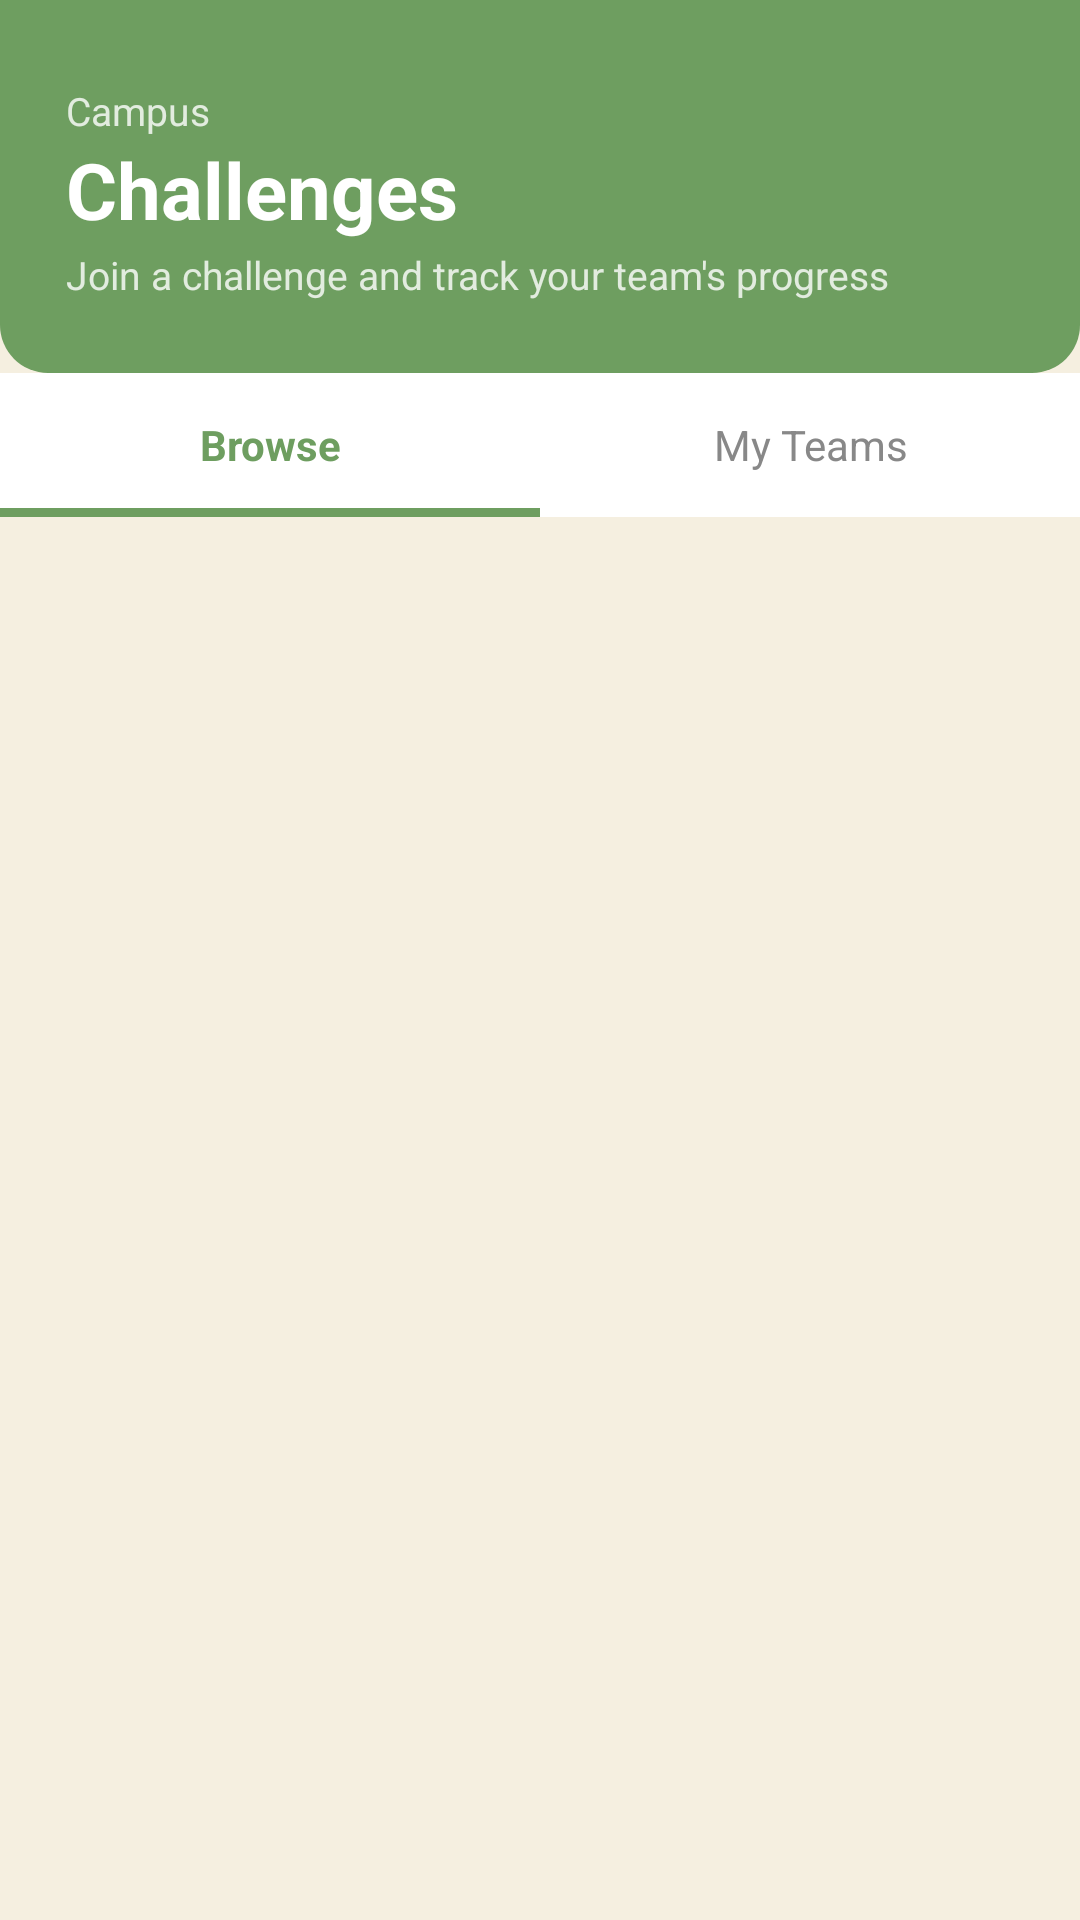

Android layout source for this screen:
<!-- AndroidManifest.xml: application theme Theme.Klimate -->
<!-- res/layout/fragment_challenges.xml -->
<?xml version="1.0" encoding="utf-8"?>
<androidx.core.widget.NestedScrollView
    xmlns:android="http://schemas.android.com/apk/res/android"
    xmlns:app="http://schemas.android.com/apk/res-auto"
    android:layout_width="match_parent"
    android:layout_height="match_parent"
    android:background="@color/color_cream_bg">

    <LinearLayout
        android:layout_width="match_parent"
        android:layout_height="wrap_content"
        android:orientation="vertical">

        
        <LinearLayout
            android:layout_width="match_parent"
            android:layout_height="wrap_content"
            android:background="@drawable/bg_header_green"
            android:orientation="vertical"
            android:paddingStart="22dp"
            android:paddingTop="28dp"
            android:paddingEnd="22dp"
            android:paddingBottom="24dp">

            <TextView
                android:layout_width="wrap_content"
                android:layout_height="wrap_content"
                android:text="Campus"
                android:textColor="#CCFFFFFF"
                android:textSize="13sp" />

            <TextView
                android:layout_width="wrap_content"
                android:layout_height="wrap_content"
                android:text="Challenges"
                android:textColor="@color/white"
                android:textSize="26sp"
                android:textStyle="bold" />

            <TextView
                android:layout_width="wrap_content"
                android:layout_height="wrap_content"
                android:layout_marginTop="2dp"
                android:text="Join a challenge and track your team's progress"
                android:textColor="#CCFFFFFF"
                android:textSize="13sp" />
        </LinearLayout>

        
        <LinearLayout
            android:layout_width="match_parent"
            android:layout_height="wrap_content"
            android:orientation="horizontal"
            android:background="@color/white"
            android:elevation="2dp">

            <TextView
                android:id="@+id/tab_browse"
                android:layout_width="0dp"
                android:layout_height="48dp"
                android:layout_weight="1"
                android:gravity="center"
                android:text="Browse"
                android:textSize="14sp"
                android:textStyle="bold"
                android:textColor="@color/color_green_header"
                android:background="@drawable/bg_tab_selected" />

            <TextView
                android:id="@+id/tab_my_teams"
                android:layout_width="0dp"
                android:layout_height="48dp"
                android:layout_weight="1"
                android:gravity="center"
                android:text="My Teams"
                android:textSize="14sp"
                android:textColor="@color/color_text_secondary"
                android:background="@color/white" />

        </LinearLayout>

        
        <LinearLayout
            android:id="@+id/panel_browse"
            android:layout_width="match_parent"
            android:layout_height="wrap_content"
            android:orientation="vertical"
            android:paddingStart="16dp"
            android:paddingTop="16dp"
            android:paddingEnd="16dp"
            android:paddingBottom="16dp">

            <TextView
                android:id="@+id/tv_browse_empty"
                android:layout_width="wrap_content"
                android:layout_height="wrap_content"
                android:text="No active challenges right now.\nCheck back soon! 🌿"
                android:textColor="@color/color_text_secondary"
                android:textSize="14sp"
                android:visibility="gone" />

            <LinearLayout
                android:id="@+id/ll_challenges_list"
                android:layout_width="match_parent"
                android:layout_height="wrap_content"
                android:orientation="vertical" />

        </LinearLayout>

        
        <LinearLayout
            android:id="@+id/panel_my_teams"
            android:layout_width="match_parent"
            android:layout_height="wrap_content"
            android:orientation="vertical"
            android:paddingStart="16dp"
            android:paddingTop="16dp"
            android:paddingEnd="16dp"
            android:paddingBottom="16dp"
            android:visibility="gone">

            <TextView
                android:id="@+id/tv_my_teams_empty"
                android:layout_width="wrap_content"
                android:layout_height="wrap_content"
                android:text="You haven't joined any challenges yet.\nBrowse and tap Join to get started!"
                android:textColor="@color/color_text_secondary"
                android:textSize="14sp"
                android:visibility="gone" />

            <LinearLayout
                android:id="@+id/ll_my_teams_list"
                android:layout_width="match_parent"
                android:layout_height="wrap_content"
                android:orientation="vertical" />

        </LinearLayout>

    </LinearLayout>
</androidx.core.widget.NestedScrollView>
<!-- resources referenced by this layout -->
<resources>
  <color name="color_cream_bg">#F5EFE0</color>
  <color name="color_green_header">#6E9E60</color>
  <color name="color_text_secondary">#888888</color>
  <color name="white">#FFFFFF</color>
  <!-- drawable bg_header_green (drawable) -->
  <?xml version="1.0" encoding="utf-8"?>
  <shape xmlns:android="http://schemas.android.com/apk/res/android">
      <solid android:color="@color/color_green_header"/>
      <corners android:bottomLeftRadius="16dp" android:bottomRightRadius="16dp"/>
  </shape>
  <!-- drawable bg_tab_selected (drawable) -->
  <?xml version="1.0" encoding="utf-8"?>
  <layer-list xmlns:android="http://schemas.android.com/apk/res/android">
      <item>
          <color android:color="@color/white" />
      </item>
      <item
          android:gravity="bottom"
          android:height="3dp">
          <shape android:shape="rectangle">
              <solid android:color="@color/color_green_header" />
          </shape>
      </item>
  </layer-list>
  <style name="Theme.Klimate" parent="Theme.MaterialComponents.DayNight.NoActionBar">
          <item name="colorPrimary">@color/color_green_header</item>
          <item name="colorPrimaryVariant">@color/color_forest_green</item>
          <item name="colorOnPrimary">@color/white</item>
          <item name="colorSecondary">@color/color_amber</item>
          <item name="colorSecondaryVariant">@color/color_amber</item>
          <item name="colorOnSecondary">@color/white</item>
          <item name="android:colorBackground">@color/color_cream_bg</item>
          <item name="colorSurface">@color/white</item>
          <item name="colorOnSurface">@color/color_text_primary</item>
          <item name="android:windowBackground">@color/color_cream_bg</item>
          <item name="android:statusBarColor">@color/color_green_header</item>
      </style>
  <color name="color_forest_green">#3C5A3A</color>
  <color name="color_amber">#C4883C</color>
  <color name="color_text_primary">#1C1C1C</color>
</resources>
